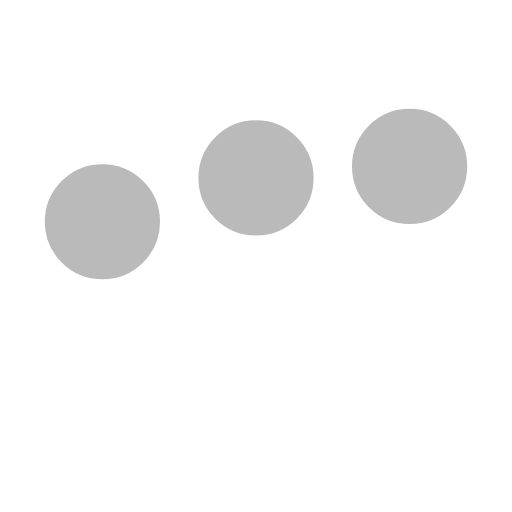
t = 0.00 s
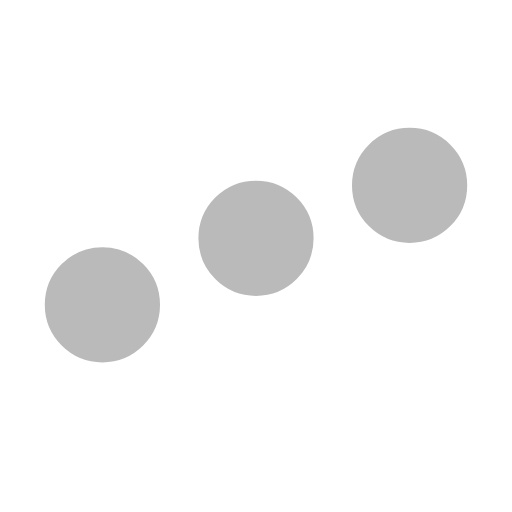
t = 0.25 s
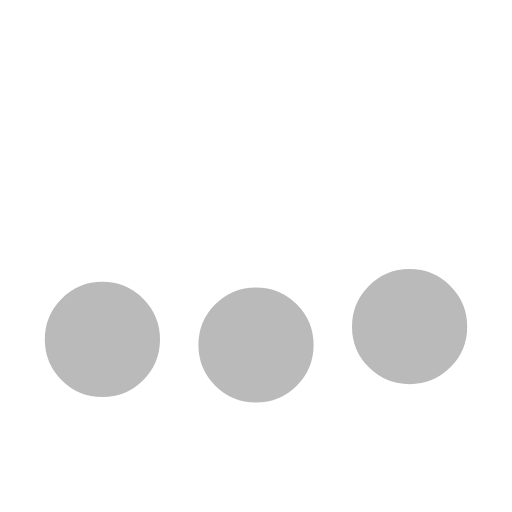
t = 0.75 s
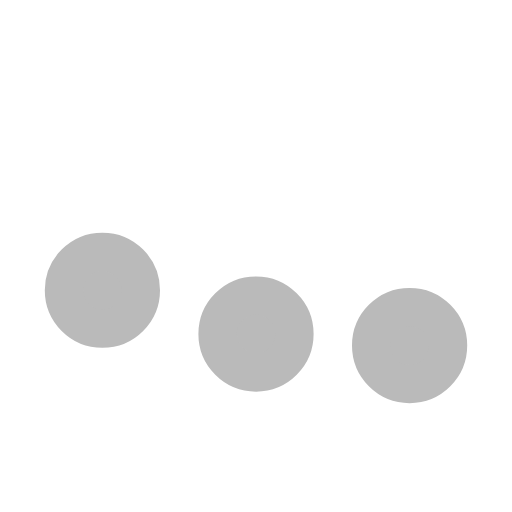
t = 1.00 s
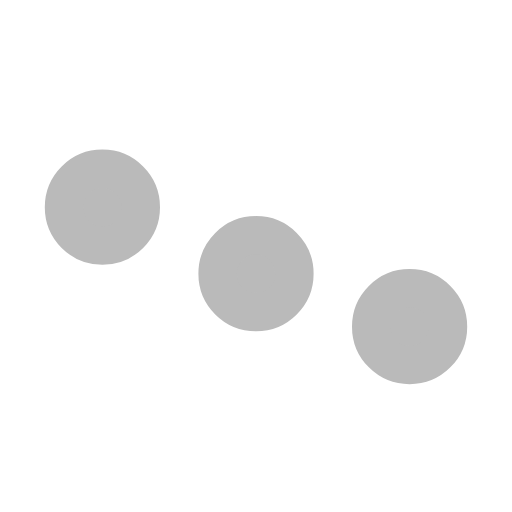
t = 1.25 s
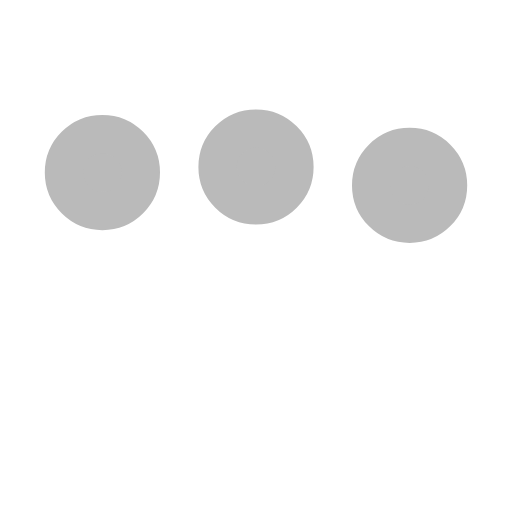
t = 1.75 s

The animated SVG that drew these frames (rendered in a browser with its animation timeline set to each time). Animation: 3 SMIL elements (animate=3); one cycle of 2.00 s, repeats indefinitely.

<svg xmlns='http://www.w3.org/2000/svg' viewBox='0 0 200 200'><circle fill='#BABABA' stroke='#BABABA' stroke-width='15' r='15' cx='40' cy='65'><animate attributeName='cy' calcMode='spline' dur='2' values='65;135;65;' keySplines='.5 0 .5 1;.5 0 .5 1' repeatCount='indefinite' begin='-.4'></animate></circle><circle fill='#BABABA' stroke='#BABABA' stroke-width='15' r='15' cx='100' cy='65'><animate attributeName='cy' calcMode='spline' dur='2' values='65;135;65;' keySplines='.5 0 .5 1;.5 0 .5 1' repeatCount='indefinite' begin='-.2'></animate></circle><circle fill='#BABABA' stroke='#BABABA' stroke-width='15' r='15' cx='160' cy='65'><animate attributeName='cy' calcMode='spline' dur='2' values='65;135;65;' keySplines='.5 0 .5 1;.5 0 .5 1' repeatCount='indefinite' begin='0'></animate></circle></svg>
